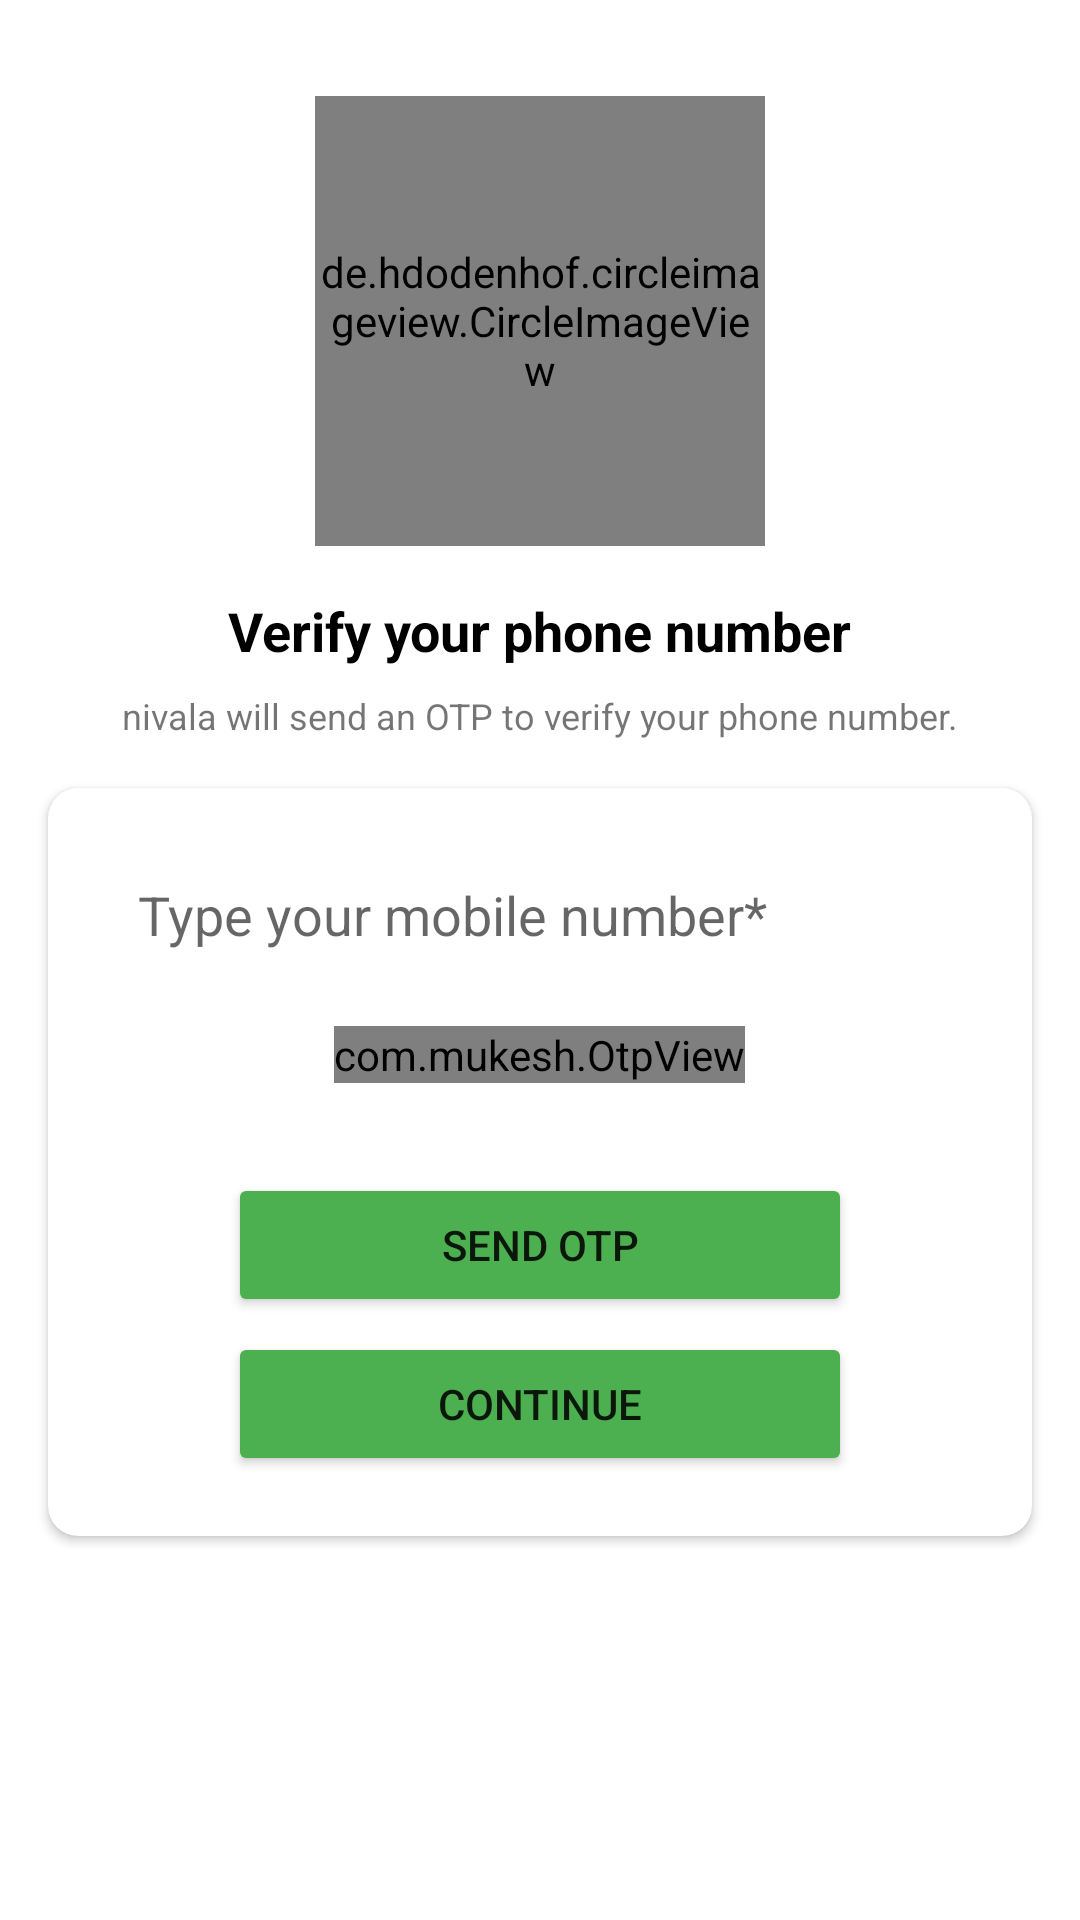

Reconstruct the res/layout file that produces this screen, plus the resources it refers to.
<!-- AndroidManifest.xml: application theme AppTheme -->
<!-- res/layout/activity_profile_otp_login.xml -->
<?xml version="1.0" encoding="utf-8"?>
<androidx.constraintlayout.widget.ConstraintLayout
    xmlns:android="http://schemas.android.com/apk/res/android"
    xmlns:app="http://schemas.android.com/apk/res-auto"
    xmlns:tools="http://schemas.android.com/tools"
    android:layout_width="match_parent"
    android:layout_height="match_parent">

    <de.hdodenhof.circleimageview.CircleImageView
        android:id="@+id/imageView"
        android:layout_width="150dp"
        android:layout_height="150dp"
        android:layout_marginTop="32dp"
        app:layout_constraintEnd_toEndOf="parent"
        app:layout_constraintStart_toStartOf="parent"
        app:layout_constraintTop_toTopOf="parent"
        android:src="@drawable/mobile_auth" />

    <TextView
        android:id="@+id/phoneLbl"
        android:layout_width="wrap_content"
        android:layout_height="wrap_content"
        android:layout_marginTop="16dp"
        android:text="Verify your phone number"
        android:textColor="@color/black"
        android:textSize="18sp"
        android:textStyle="bold"
        app:layout_constraintEnd_toEndOf="@+id/imageView"
        app:layout_constraintStart_toStartOf="@+id/imageView"
        app:layout_constraintTop_toBottomOf="@+id/imageView" />

    <TextView
        android:id="@+id/textView4"
        android:layout_width="wrap_content"
        android:layout_height="wrap_content"
        android:layout_marginTop="8dp"
        android:gravity="center"
        android:text="nivala will send an OTP to verify your phone number."
        android:textSize="12sp"
        app:layout_constraintEnd_toEndOf="@+id/phoneLbl"
        app:layout_constraintStart_toStartOf="@+id/phoneLbl"
        app:layout_constraintTop_toBottomOf="@+id/phoneLbl" />

    <androidx.cardview.widget.CardView
        android:layout_width="match_parent"
        android:layout_height="wrap_content"
        android:layout_marginStart="16dp"
        android:layout_marginTop="16dp"
        android:layout_marginEnd="16dp"
        app:cardCornerRadius="10dp"
        app:layout_constraintEnd_toEndOf="parent"
        app:layout_constraintStart_toStartOf="parent"
        app:layout_constraintTop_toBottomOf="@+id/textView4">

        <LinearLayout
            android:layout_width="match_parent"
            android:layout_height="match_parent"
            android:layout_marginVertical="20dp"
            android:layout_marginHorizontal="10dp"
            android:orientation="vertical">

            
            
            
            
            
            
            
            
            

            <EditText
                android:id="@+id/mobileNoBox"
                android:layout_width="match_parent"
                android:layout_height="wrap_content"
                android:background="@drawable/textbox_outline"
                android:ems="10"
                android:hint="Type your mobile number*"
                android:padding="10dp"
                android:inputType="phone"
                android:layout_marginHorizontal="10dp" />

            <com.mukesh.OtpView
                android:id="@+id/otpBox"
                android:layout_width="wrap_content"
                android:layout_height="wrap_content"
                android:layout_gravity="center"
                android:layout_marginTop="15dp"
                android:inputType="number"
                android:itemBackground="@color/grey"
                android:focusableInTouchMode="true"
                app:OtpItemCount="6"
                app:OtpViewType="line"
                tools:text="123456"/>

            <Button
                android:id="@+id/sendOtpBtn"
                android:layout_width="match_parent"
                android:layout_height="wrap_content"
                android:layout_marginTop="30dp"
                android:backgroundTint="#4CAF50"
                android:text="Send OTP"
                android:paddingVertical="10dp"
                android:layout_marginHorizontal="50dp"/>

            <Button
                android:id="@+id/continueBtn"
                android:layout_width="match_parent"
                android:layout_height="wrap_content"
                android:layout_marginHorizontal="50dp"
                android:layout_marginTop="5dp"
                android:backgroundTint="#4CAF50"
                android:paddingVertical="10dp"
                android:text="Continue" />

        </LinearLayout>
    </androidx.cardview.widget.CardView>
</androidx.constraintlayout.widget.ConstraintLayout>
<!-- resources referenced by this layout -->
<resources>
  <color name="black">#FF000000</color>
  <color name="grey">#E3E3E3</color>
  <style name="AppTheme" parent="Theme.MaterialComponents.Light.NoActionBar" />
</resources>
